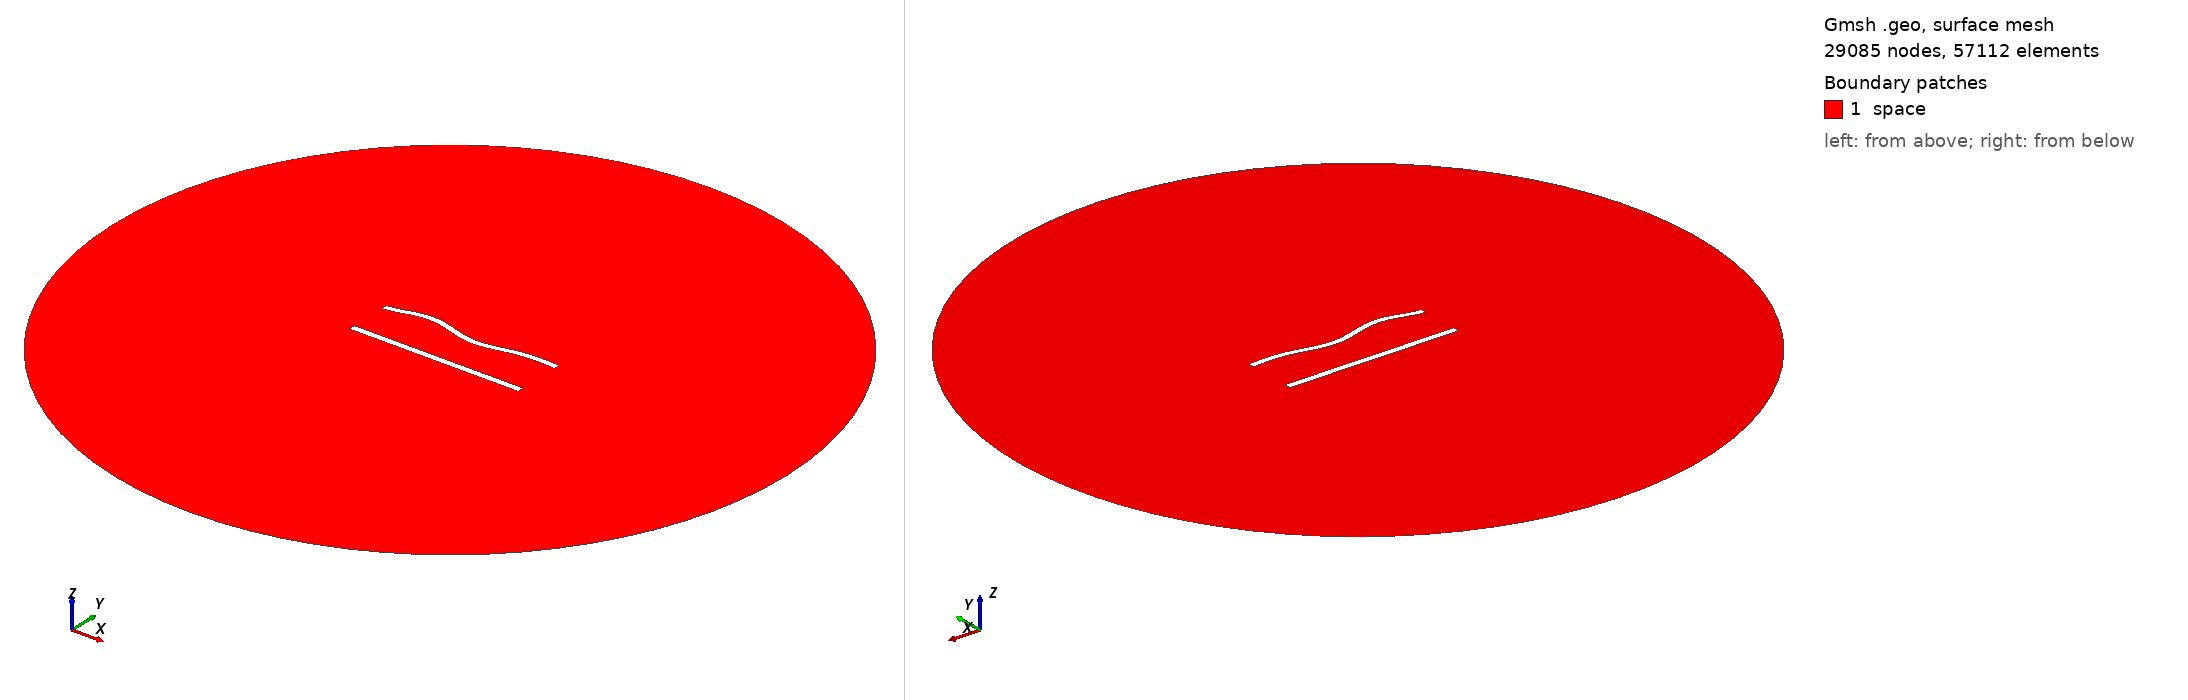

Gmsh geometry script, surface-meshed: 29085 nodes, 57112 surface elements. Boundary patches (legend numbers): 1 space. Left view from above one corner, right view from below the opposite corner. Legend entries are the model's physical surfaces. The drawing asked Gmsh for element sizes between 1% and 20% of the model's largest extent; the script's own settings can give other sizes.

=== 639.geo (drawn) ===
//---------------------------------------
// Geometry kernel
//---------------------------------------

SetFactory("OpenCASCADE");



//---------------------------------------
// Parameters of the geometry
//---------------------------------------

// Overetch of the upper plate
overetch = 0.125;

// Distance between the plates
distance = 25.0;

// Discretization over the x axis (for the deformation)
nx = 50; 

// Length of the plate
L = 100 - overetch; 

// Number of modes
n = 4; 

// 1st mode coefficient
coeff(1) = 1.5;
beta(1) = 0.596864 * 3.1415926535 / L;

// 2nd mode coefficient
coeff(2) = 0.0;
beta(2) = 1.49418 * 3.1415926535 / L;

// 3rd mode coefficient
coeff(3) = 1.5;
beta(3) = 2.50025 * 3.1415926535 / L;

// 4th mode coefficient
coeff(4) = 1.5;
beta(4) = 3.49999 * 3.1415926535 / L;



//---------------------------------------
// Upper plate (deformed rectangle)
//---------------------------------------

// Coordiantes of the upper plate
xmin = -50;
xmax = 50 - overetch;

// Height of the upper plate
yheight = 4 - 2 * overetch;

// Indexes of the points
UpperID[] = {};
LowerID[] = {};
LeftID[] = {};
RightID[] = {};

// Point index
p = 1;

// Horizontal edges
For i In {1:nx}
    x = xmin + (i-1)*(xmax - xmin)/(nx-1);

    y_bottom = distance / 2 + overetch;
    For j In {1:n}
        C = (Cosh(beta(j)*L) + Cos(beta(j)*L)) / (Sinh(beta(j)*L) + Sin(beta(j)*L));
        y_bottom  = y_bottom + coeff(j) * (Cosh(beta(j)*(x+50)) - Cos(beta(j)*(x+50)) - C * (Sinh(beta(j)*(x+50)) - Sin(beta(j)*(x+50))));
    EndFor

    y_top = y_bottom + yheight;

    Point(p) = {x, y_top, 0, 1.0};
    UpperID[i] = p;
    p = p + 1;

    Point(p) = {x, y_bottom, 0, 1.0};
    LowerID[i] = p;
    p = p + 1;
EndFor

// Create point lists
UpperPts[] = {}; LowerPts[] = {};
For i In {1:nx}
  UpperPts[] += {UpperID[i]};
  LowerPts[] += {LowerID[i]};
EndFor

// Build splines
Spline(1) = {UpperPts[]};
Spline(2) = {LowerPts[]};
Line(3) = {LowerPts[nx-1], UpperPts[nx-1]};
Line(4) = {LowerPts[0], UpperPts[0]};

// Build the plane surface
Curve Loop(1) = {2, 3, -1, -4};
Plane Surface(1) = {1};



//---------------------------------------
// Lower plate (rectangle)
//---------------------------------------

// Vertices
Point(1001) = {-50, -distance/2, 0, 1.0};
Point(1002) = { 50, -distance/2, 0, 1.0};
Point(1003) = { 50,  -distance/2 + 4, 0, 1.0};
Point(1004) = {-50,  -distance/2 + 4, 0, 1.0};

// Edges
Line(5) = {1001, 1002};
Line(6) = {1002, 1003};
Line(7) = {1003, 1004};
Line(8) = {1004, 1001};

// Plane surface
Line Loop(2) = {5, 6, 7, 8};
Plane Surface(2) = {2}; 



//---------------------------------------
// Outer (fictious) boundary
//---------------------------------------

// Points
Point(1005) = {0, 0, 0};       // Center
Point(1006) = {200, 0, 0};     // Start point
Point(1007) = {0, 200, 0};     // 90 degrees
Point(1008) = {-200, 0, 0};    // 180 degrees
Point(1009) = {0, -200, 0};    // 270 degrees

// Circle arcs (each needs start, center, end)
Circle(9) = {1006, 1005, 1007};
Circle(10) = {1007, 1005, 1008};
Circle(11) = {1008, 1005, 1009};
Circle(12) = {1009, 1005, 1006};

// Plane surface for the entire domain
Curve Loop(3) = {9, 10, 11, 12};
Surface(3) = {3};

// Subtract the plates from the whole domain to obtain the actual domain where we want to solve the equations
BooleanDifference{ Surface{3}; Delete; }{ Surface{1}; Surface{2}; Delete; }




//---------------------------------------
// Transfinite Lines/Curves
//---------------------------------------

// Set the number of points on the boundaries
r = 6;
d = 0.15;

// Plates
Transfinite Curve {1} = 50*r/4 Using Progression 1;
Transfinite Line {2} = 50*r Using Progression 1;
Transfinite Curve {3, 4} = 2*r Using Progression 1+d;
Transfinite Line {5} = 50*r/4 Using Progression 1;
Transfinite Line {7} = 50*r Using Progression 1;
Transfinite Line {6} = 2*r Using Progression 1-d;
Transfinite Line {8} = 2*r Using Progression 1+d;

// Outer boundary
Transfinite Line {9, 10, 11, 12} = 20 Using Progression 1;



//---------------------------------------
// Physical groups
//---------------------------------------                

// Physical curves (boundaries)
Physical Line("force_segment", 10) = {2};
Physical Line("upper_plate", 11) = {1, 3, 4};
Physical Line("lower_plate", 12) = {5, 6, 7, 8};
Physical Line("boundary", 20) = {9, 10, 11, 12};

// Physical Surfaces
Physical Surface("space", 30) = {3};



//---------------------------------------
// 6. Generate the Mesh
//---------------------------------------

// 2D mesh generation
Mesh 2;
